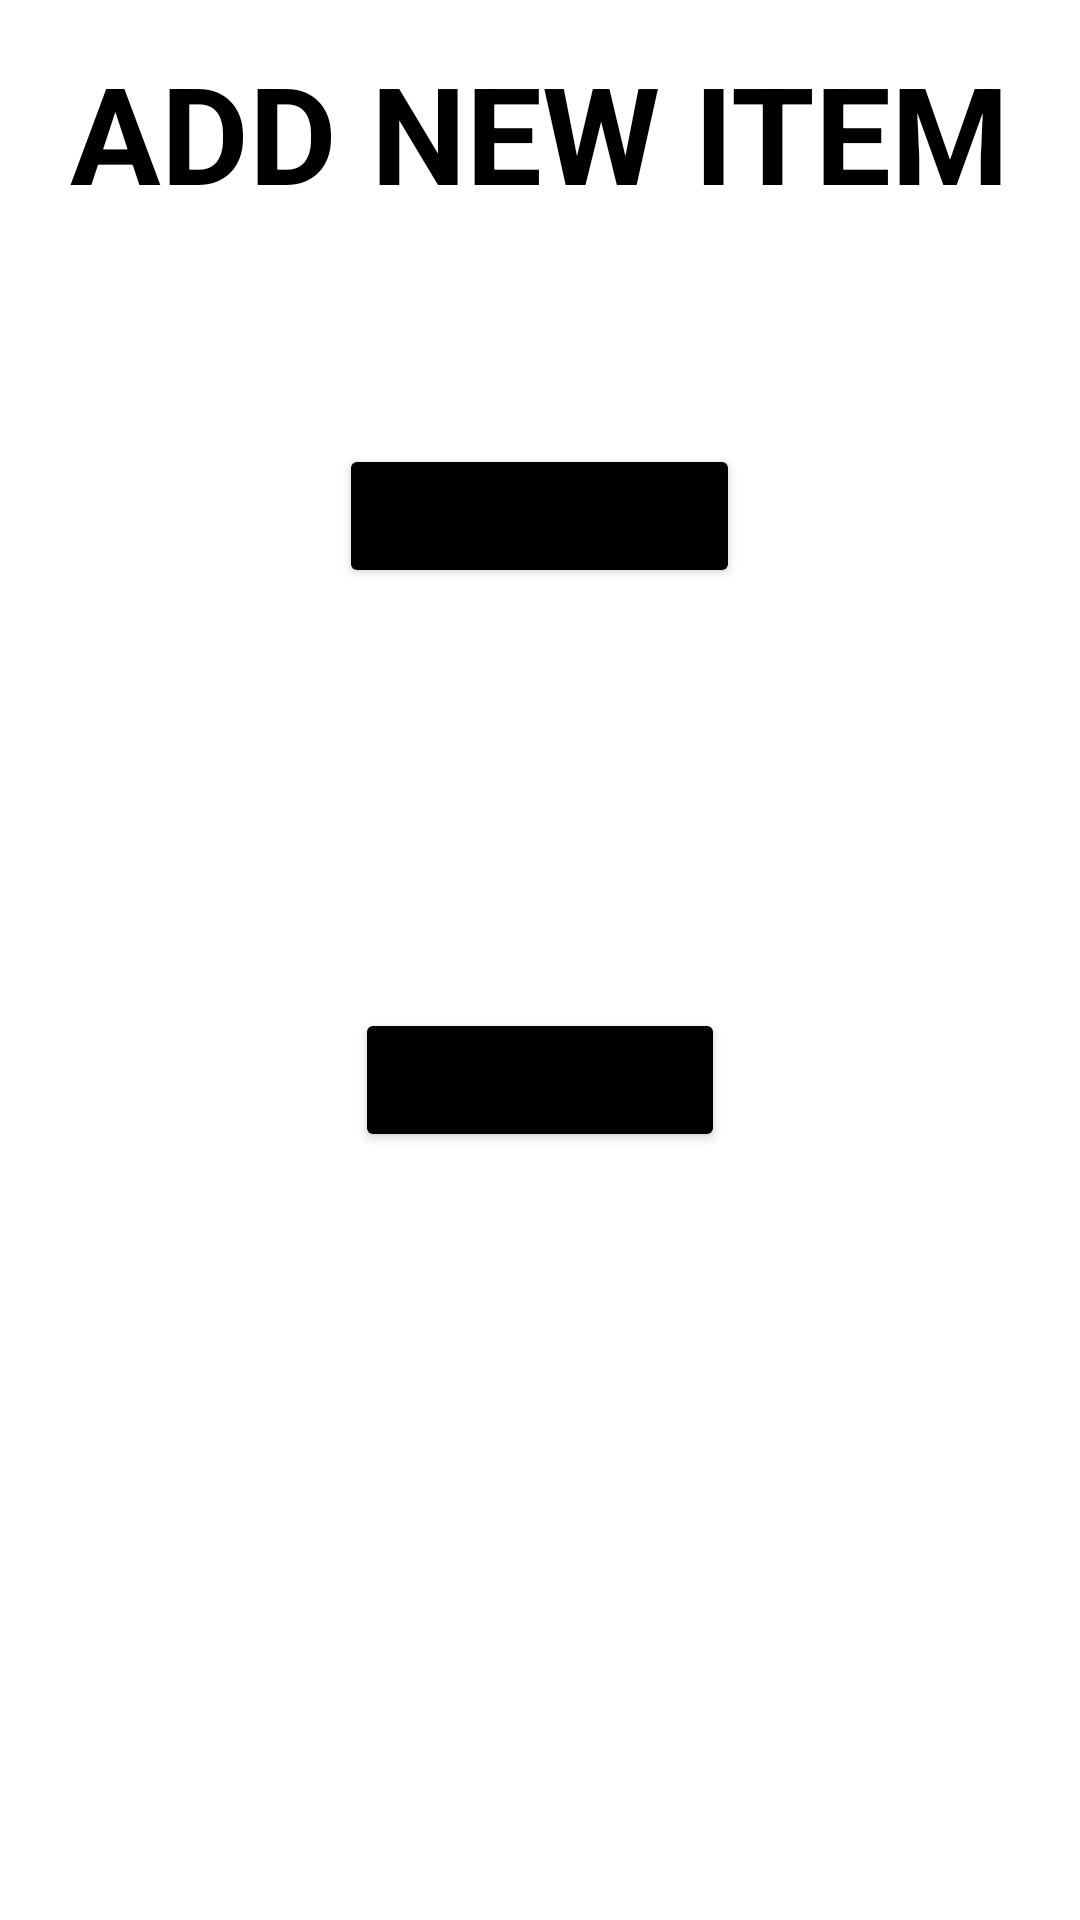

Write the Android layout XML for this screen, with the resource values it uses.
<!-- AndroidManifest.xml: application theme Theme.FridgeontheGo -->
<!-- res/layout/fragment_inventory.xml -->
<?xml version="1.0" encoding="utf-8"?>
<RelativeLayout xmlns:android="http://schemas.android.com/apk/res/android"
    xmlns:tools="http://schemas.android.com/tools"
    android:layout_width="match_parent"
    android:layout_height="match_parent"
    tools:context=".InventoryFragment">
    <FrameLayout
        android:layout_width="match_parent"
        android:layout_height="match_parent">
        <ImageView
            android:id="@+id/imageView"
            android:layout_width="wrap_content"
            android:layout_height="wrap_content"
            android:src="@drawable/transparent_fridge" />

        <LinearLayout
            android:orientation="vertical"
            android:layout_width="match_parent"
            android:layout_height="match_parent">

            <LinearLayout
                android:layout_width="match_parent"
                android:layout_height="match_parent"
                android:layout_weight="1"

                android:gravity="center"
                android:orientation="vertical">
                <TextView
                    android:id="@+id/textView"
                    android:layout_width="wrap_content"
                    android:layout_height="wrap_content"
                    android:text="@string/add_item_to_fridge"
                    android:textSize="45sp"
                    android:textStyle="bold"
                    android:textColor="@color/black"
                    android:layout_marginBottom="40dp"/>
            </LinearLayout>
            <LinearLayout
                android:layout_width="match_parent"
                android:layout_height="match_parent"
                android:layout_weight="1"
                android:gravity="top|center_horizontal"
                android:orientation="vertical">
                <Button
                    android:id="@+id/btnAddFreezer"
                    android:layout_width="wrap_content"
                    android:layout_height="wrap_content"
                    android:backgroundTint="@color/black"
                    android:text="@string/add_freezer"
                    android:onClick="openFreezer"
                    android:layout_marginTop="20dp"
                    tools:ignore="DuplicateSpeakableTextCheck"
                    />

            </LinearLayout>

            <LinearLayout
                android:orientation="vertical"
                android:layout_width="match_parent"
                android:layout_height="match_parent"
                android:gravity="bottom|center_horizontal"
                android:layout_weight="1">
                <Button
                    android:layout_width="wrap_content"
                    android:layout_height="wrap_content"
                    android:text="@string/add_to_fridge"
                    android:id="@+id/btnAddFridge"
                    android:backgroundTint="@color/black"
                    />
            </LinearLayout>

            <LinearLayout
                android:orientation="vertical"
                android:layout_width="match_parent"
                android:layout_height="match_parent"
                android:layout_weight="1"
                android:gravity="center">

            </LinearLayout>

            <LinearLayout
                android:orientation="vertical"
                android:layout_width="match_parent"
                android:layout_height="match_parent"

                android:layout_weight="1">


            </LinearLayout>
        </LinearLayout>



    </FrameLayout>


</RelativeLayout>
<!-- resources referenced by this layout -->
<resources>
  <color name="black">#FF000000</color>
  <string name="add_freezer">Add to Freezer</string>
  <string name="add_item_to_fridge">ADD NEW ITEM</string>
  <string name="add_to_fridge">Add to Fridge</string>
  <style name="Theme.FridgeontheGo" parent="Theme.MaterialComponents.DayNight.NoActionBar">
          
          <item name="colorPrimary">@color/black</item>
          <item name="colorPrimaryVariant">@color/gray</item>
          <item name="colorOnPrimary">@color/white</item>
          
          <item name="colorSecondary">@color/white</item>
          <item name="colorSecondaryVariant">@color/LightGray</item>
          <item name="colorOnSecondary">@color/black</item>
          
          <item name="android:statusBarColor" tools:targetApi="l">?attr/colorPrimary</item>
          
      </style>
  <color name="gray">#808080</color>
  <color name="white">#FFFFFFFF</color>
  <color name="LightGray">#BEBEBE</color>
</resources>
